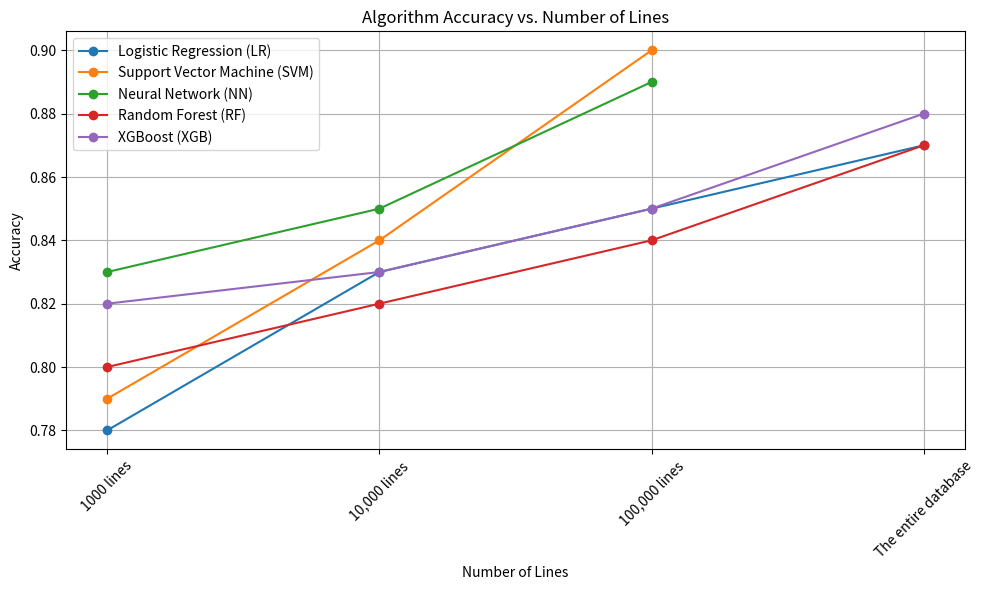

Write Python code to recreate this figure.
import matplotlib.pyplot as plt
import numpy as np

# Data
methods = ['Logistic Regression (LR)', 'Support Vector Machine (SVM)', 'Neural Network (NN)', 'Random Forest (RF)', 'XGBoost (XGB)']
lines = ['1000 lines', '10,000 lines', '100,000 lines', 'The entire database']
accuracies = np.array([
    [0.78, 0.83, 0.85, 0.87],  # LR
    [0.79, 0.84, 0.90, np.nan],  # SVM
    [0.83, 0.85, 0.89, np.nan],  # NN
    [0.80, 0.82, 0.84, 0.87],  # RF
    [0.82, 0.83, 0.85, 0.88]   # XGB
])

# Plot
fig, ax = plt.subplots(figsize=(10, 6))

for i, method in enumerate(methods):
    ax.plot(lines, accuracies[i], label=method, marker='o')

ax.set_xlabel('Number of Lines')
ax.set_ylabel('Accuracy')
ax.set_title('Algorithm Accuracy vs. Number of Lines')
ax.legend()

plt.xticks(rotation=45)
plt.grid(True)
plt.tight_layout()
plt.show()
